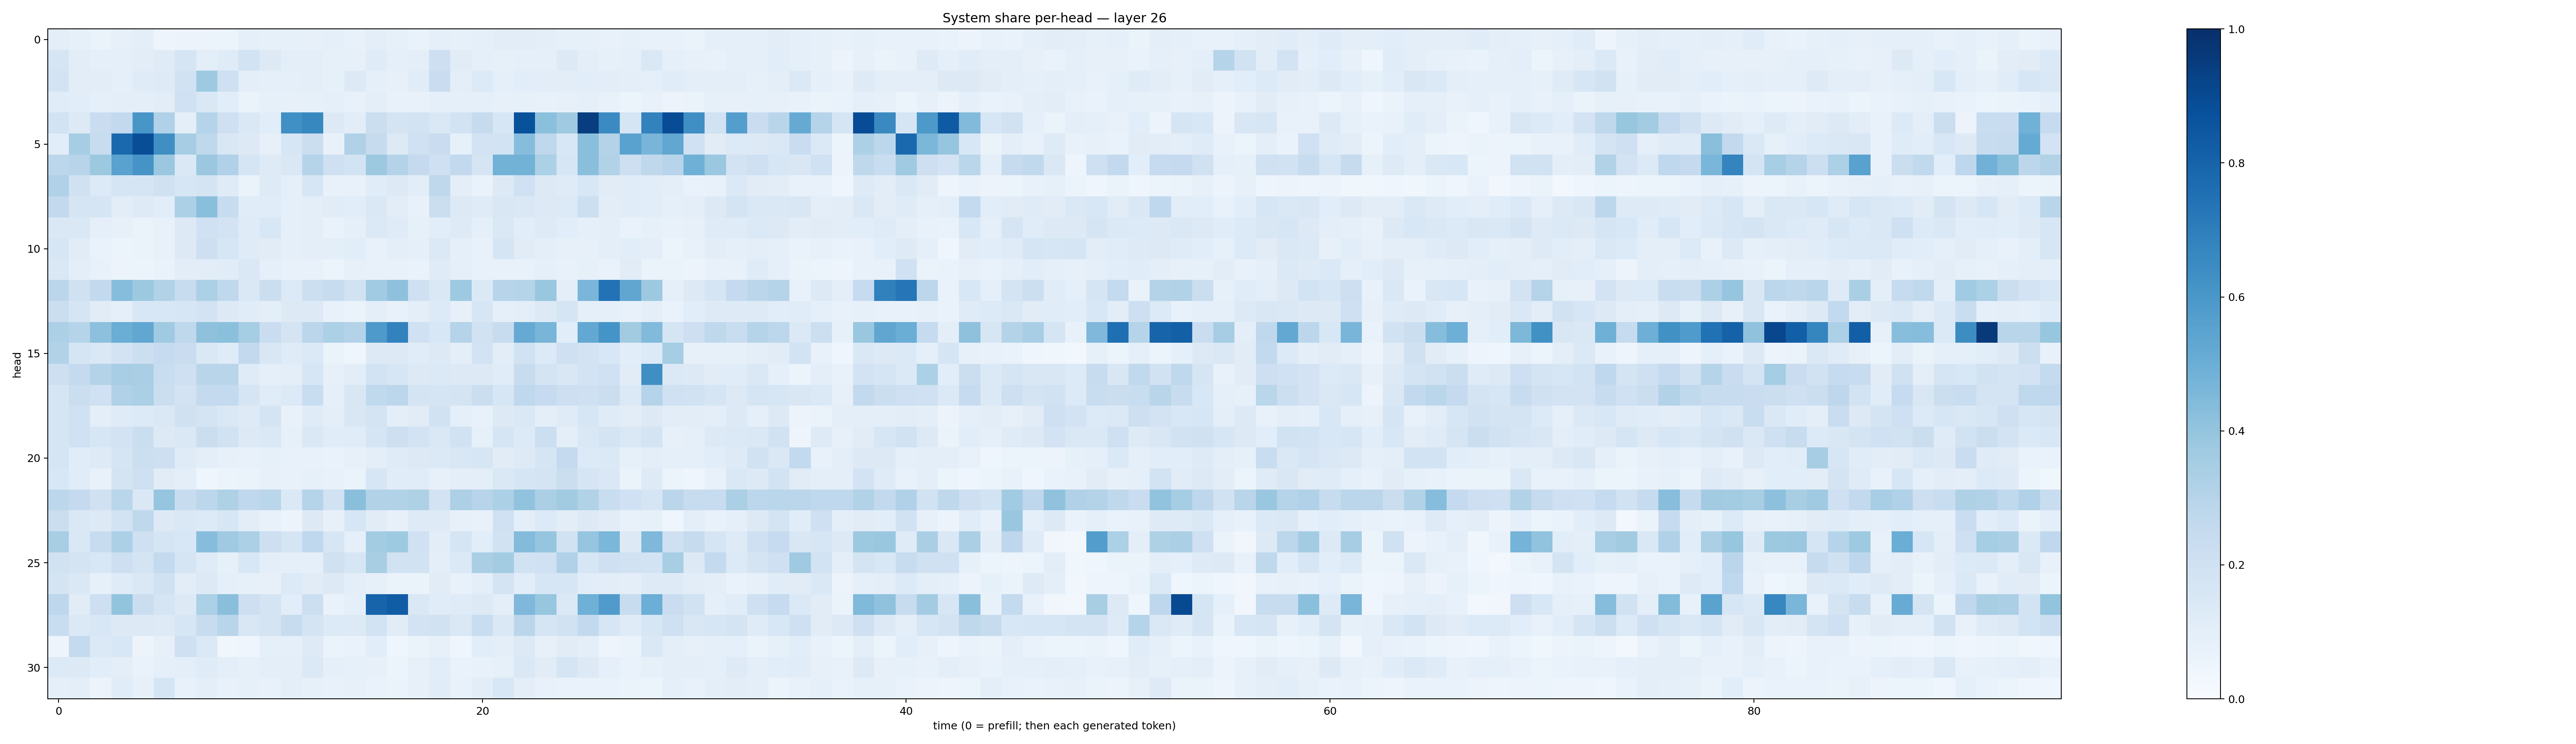

Source data for this figure (header and first rows):
0.09775323, 0.08506487, 0.06459268, 0.07994643, 0.1010145, 0.05076601, 0.055756208, 0.057920706, 0.06163711, 0.08716833, 0.082216874, 0.084140316, 0.079358146, 0.08945947, 0.074091345, 0.09731923, 0.08272914, 0.0693749, 0.09169787, 0.08287484, 0.08892321, 0.10287577, 0.10369143, 0.101108
0.1661, 0.1044, 0.08968, 0.0909, 0.1019, 0.118, 0.17, 0.0992, 0.1173, 0.1869, 0.1324, 0.09665, 0.1006, 0.08383, 0.08174, 0.1202, 0.08824, 0.1012, 0.2121, 0.1104, 0.08909, 0.08485, 0.0932, 0.09359
0.1824, 0.1035, 0.1035, 0.08628, 0.1204, 0.1233, 0.1878, 0.3746, 0.2098, 0.09516, 0.088, 0.09123, 0.09466, 0.08451, 0.1258, 0.09284, 0.08013, 0.1134, 0.2266, 0.09425, 0.134, 0.09101, 0.1063, 0.1052
0.1166, 0.1067, 0.08848, 0.09847, 0.1012, 0.1021, 0.2025, 0.1427, 0.1086, 0.06369, 0.08578, 0.08141, 0.08354, 0.08881, 0.07774, 0.09622, 0.0763, 0.0777, 0.09199, 0.08616, 0.09032, 0.081, 0.08326, 0.07628
0.185, 0.1292, 0.2302, 0.2605, 0.6044, 0.318, 0.09863, 0.2974, 0.2052, 0.1436, 0.1092, 0.631, 0.6631, 0.1288, 0.102, 0.2225, 0.1737, 0.1859, 0.1474, 0.1871, 0.2439, 0.1582, 0.8695, 0.4188
0.109, 0.3506, 0.2345, 0.7791, 0.8853, 0.6364, 0.348, 0.2713, 0.1507, 0.1274, 0.07932, 0.1617, 0.2225, 0.07045, 0.3189, 0.2422, 0.1328, 0.201, 0.2287, 0.08483, 0.1811, 0.1855, 0.4318, 0.2714
0.2779, 0.2936, 0.3774, 0.5518, 0.6118, 0.3803, 0.1434, 0.3793, 0.3164, 0.1692, 0.1232, 0.1457, 0.2998, 0.2093, 0.1853, 0.3751, 0.3056, 0.2532, 0.206, 0.2591, 0.1671, 0.4793, 0.4804, 0.3306
0.3198, 0.1965, 0.1344, 0.1689, 0.167, 0.1972, 0.1574, 0.1734, 0.1183, 0.06389, 0.1222, 0.08616, 0.1629, 0.07593, 0.07617, 0.1143, 0.1309, 0.1052, 0.2715, 0.1012, 0.06932, 0.1259, 0.2002, 0.1316
0.2588, 0.1661, 0.1688, 0.1032, 0.1229, 0.1071, 0.3289, 0.4247, 0.2356, 0.1144, 0.1171, 0.08739, 0.09813, 0.1113, 0.1073, 0.1413, 0.1044, 0.07651, 0.2195, 0.1296, 0.1204, 0.1509, 0.1462, 0.1262
0.1457, 0.148, 0.08983, 0.08181, 0.06265, 0.07787, 0.1281, 0.1995, 0.1823, 0.1199, 0.1547, 0.08871, 0.09453, 0.06905, 0.09165, 0.1394, 0.1209, 0.0855, 0.106, 0.1233, 0.09103, 0.1459, 0.1091, 0.123
0.1582, 0.1105, 0.06915, 0.06158, 0.06373, 0.07722, 0.1272, 0.212, 0.1622, 0.1178, 0.1132, 0.09189, 0.0977, 0.1007, 0.1077, 0.07311, 0.0966, 0.08704, 0.1399, 0.09371, 0.07773, 0.1654, 0.1111, 0.09618
0.1432, 0.09596, 0.07418, 0.05701, 0.05417, 0.06878, 0.1046, 0.1054, 0.1167, 0.146, 0.08841, 0.07317, 0.07034, 0.06196, 0.08093, 0.07201, 0.07692, 0.06959, 0.1202, 0.08616, 0.0776, 0.07048, 0.07062, 0.09119
0.2824, 0.1954, 0.2585, 0.4328, 0.3787, 0.313, 0.2387, 0.3282, 0.2709, 0.1474, 0.2188, 0.1354, 0.2152, 0.237, 0.1929, 0.3661, 0.4117, 0.2049, 0.142, 0.3737, 0.1385, 0.2932, 0.3044, 0.3895
0.2191, 0.1643, 0.1104, 0.08781, 0.154, 0.1555, 0.1612, 0.1814, 0.1271, 0.1138, 0.1009, 0.1262, 0.1264, 0.07062, 0.06364, 0.1013, 0.07584, 0.09561, 0.1362, 0.08145, 0.1616, 0.09049, 0.09954, 0.1254
0.3296, 0.2981, 0.4168, 0.5035, 0.5274, 0.3683, 0.2723, 0.4138, 0.4204, 0.3536, 0.2303, 0.1723, 0.2824, 0.3291, 0.307, 0.5896, 0.6799, 0.1993, 0.1539, 0.3043, 0.1899, 0.2346, 0.5154, 0.465
0.312, 0.1715, 0.1467, 0.1836, 0.2179, 0.2497, 0.2299, 0.1442, 0.1187, 0.2604, 0.1517, 0.1183, 0.138, 0.06448, 0.04202, 0.1296, 0.1256, 0.1137, 0.126, 0.09417, 0.1833, 0.1017, 0.1904, 0.1347
0.2125, 0.2509, 0.3048, 0.3468, 0.3364, 0.2329, 0.2095, 0.2901, 0.2927, 0.1198, 0.08996, 0.09742, 0.161, 0.08099, 0.1021, 0.1845, 0.1596, 0.1302, 0.139, 0.1278, 0.1271, 0.1162, 0.2368, 0.1727
0.1698, 0.2191, 0.2006, 0.3182, 0.3353, 0.2239, 0.1804, 0.2533, 0.2552, 0.1682, 0.1156, 0.1346, 0.234, 0.09024, 0.1513, 0.2636, 0.2804, 0.1745, 0.1718, 0.1787, 0.2243, 0.1605, 0.2669, 0.2483
0.1711, 0.2029, 0.09994, 0.1205, 0.1342, 0.1453, 0.1991, 0.1797, 0.1425, 0.1249, 0.1763, 0.07369, 0.1178, 0.09482, 0.15, 0.1739, 0.09809, 0.112, 0.1896, 0.09329, 0.07223, 0.1327, 0.1424, 0.09527
0.1678, 0.2008, 0.1624, 0.1799, 0.2233, 0.1252, 0.143, 0.2211, 0.192, 0.1295, 0.1451, 0.08217, 0.1423, 0.1146, 0.1167, 0.1665, 0.2128, 0.1823, 0.1438, 0.1945, 0.08207, 0.1676, 0.1344, 0.2169
0.1696, 0.1143, 0.1224, 0.17, 0.2173, 0.2115, 0.1183, 0.09515, 0.08077, 0.07156, 0.08444, 0.07785, 0.07752, 0.06689, 0.07902, 0.09916, 0.1211, 0.1288, 0.1401, 0.1498, 0.1607, 0.1108, 0.1229, 0.1667
0.1552, 0.1141, 0.07608, 0.172, 0.2072, 0.1127, 0.09898, 0.04185, 0.05367, 0.06393, 0.08183, 0.07331, 0.08493, 0.07386, 0.06608, 0.1608, 0.1153, 0.1134, 0.08089, 0.09655, 0.09995, 0.1461, 0.1679, 0.1728
0.2812, 0.2516, 0.1955, 0.2884, 0.143, 0.3967, 0.2351, 0.281, 0.3241, 0.2662, 0.2868, 0.1395, 0.2972, 0.1943, 0.4256, 0.3095, 0.3115, 0.3224, 0.1806, 0.3279, 0.2958, 0.3282, 0.4058, 0.3356
0.2227, 0.1447, 0.1268, 0.1862, 0.2722, 0.126, 0.1419, 0.136, 0.1611, 0.1023, 0.07674, 0.05682, 0.1252, 0.08011, 0.1587, 0.1109, 0.07849, 0.1224, 0.1243, 0.08058, 0.07215, 0.2026, 0.09734, 0.1339
0.3434, 0.1424, 0.2383, 0.3302, 0.2107, 0.1648, 0.1531, 0.4304, 0.3701, 0.3312, 0.2139, 0.1643, 0.2678, 0.1565, 0.08901, 0.3572, 0.3733, 0.2026, 0.1016, 0.1707, 0.1086, 0.1881, 0.4393, 0.3961
0.1897, 0.1727, 0.1535, 0.2123, 0.178, 0.2551, 0.1682, 0.1184, 0.08577, 0.1536, 0.09894, 0.09021, 0.09319, 0.1966, 0.1586, 0.3436, 0.1893, 0.1901, 0.09388, 0.1378, 0.3395, 0.3567, 0.1887, 0.203
0.1776, 0.1417, 0.08352, 0.1182, 0.1422, 0.1961, 0.1039, 0.1324, 0.09093, 0.08323, 0.07965, 0.1331, 0.1116, 0.1275, 0.09738, 0.08234, 0.06499, 0.06473, 0.1103, 0.07717, 0.1002, 0.1729, 0.1059, 0.1579
0.2761, 0.113, 0.213, 0.401, 0.2239, 0.169, 0.1298, 0.3318, 0.4257, 0.2143, 0.1793, 0.1063, 0.2175, 0.06694, 0.08852, 0.7986, 0.8261, 0.1468, 0.1148, 0.1188, 0.1289, 0.0969, 0.4513, 0.3924
0.2328, 0.1399, 0.1547, 0.129, 0.1319, 0.1213, 0.1616, 0.2391, 0.2897, 0.1505, 0.1725, 0.2391, 0.1727, 0.1366, 0.1292, 0.1869, 0.1109, 0.1827, 0.1932, 0.1477, 0.231, 0.1424, 0.2834, 0.168
0.04903, 0.2509, 0.1372, 0.1561, 0.05698, 0.07968, 0.2104, 0.1383, 0.03647, 0.04592, 0.0866, 0.09086, 0.1239, 0.06622, 0.06764, 0.1076, 0.04608, 0.06631, 0.08185, 0.04235, 0.1057, 0.1011, 0.129, 0.08143
0.1334, 0.1267, 0.1067, 0.09441, 0.06721, 0.08791, 0.09526, 0.1186, 0.09582, 0.08439, 0.1005, 0.09864, 0.1376, 0.09339, 0.08526, 0.0798, 0.05902, 0.08153, 0.1071, 0.06946, 0.07458, 0.08341, 0.1435, 0.1104
0.0869, 0.1001, 0.05824, 0.1158, 0.07952, 0.1714, 0.07198, 0.09976, 0.07182, 0.08537, 0.07388, 0.09454, 0.08264, 0.07692, 0.08066, 0.06888, 0.0647, 0.07957, 0.1155, 0.0744, 0.1041, 0.1544, 0.09811, 0.07287
